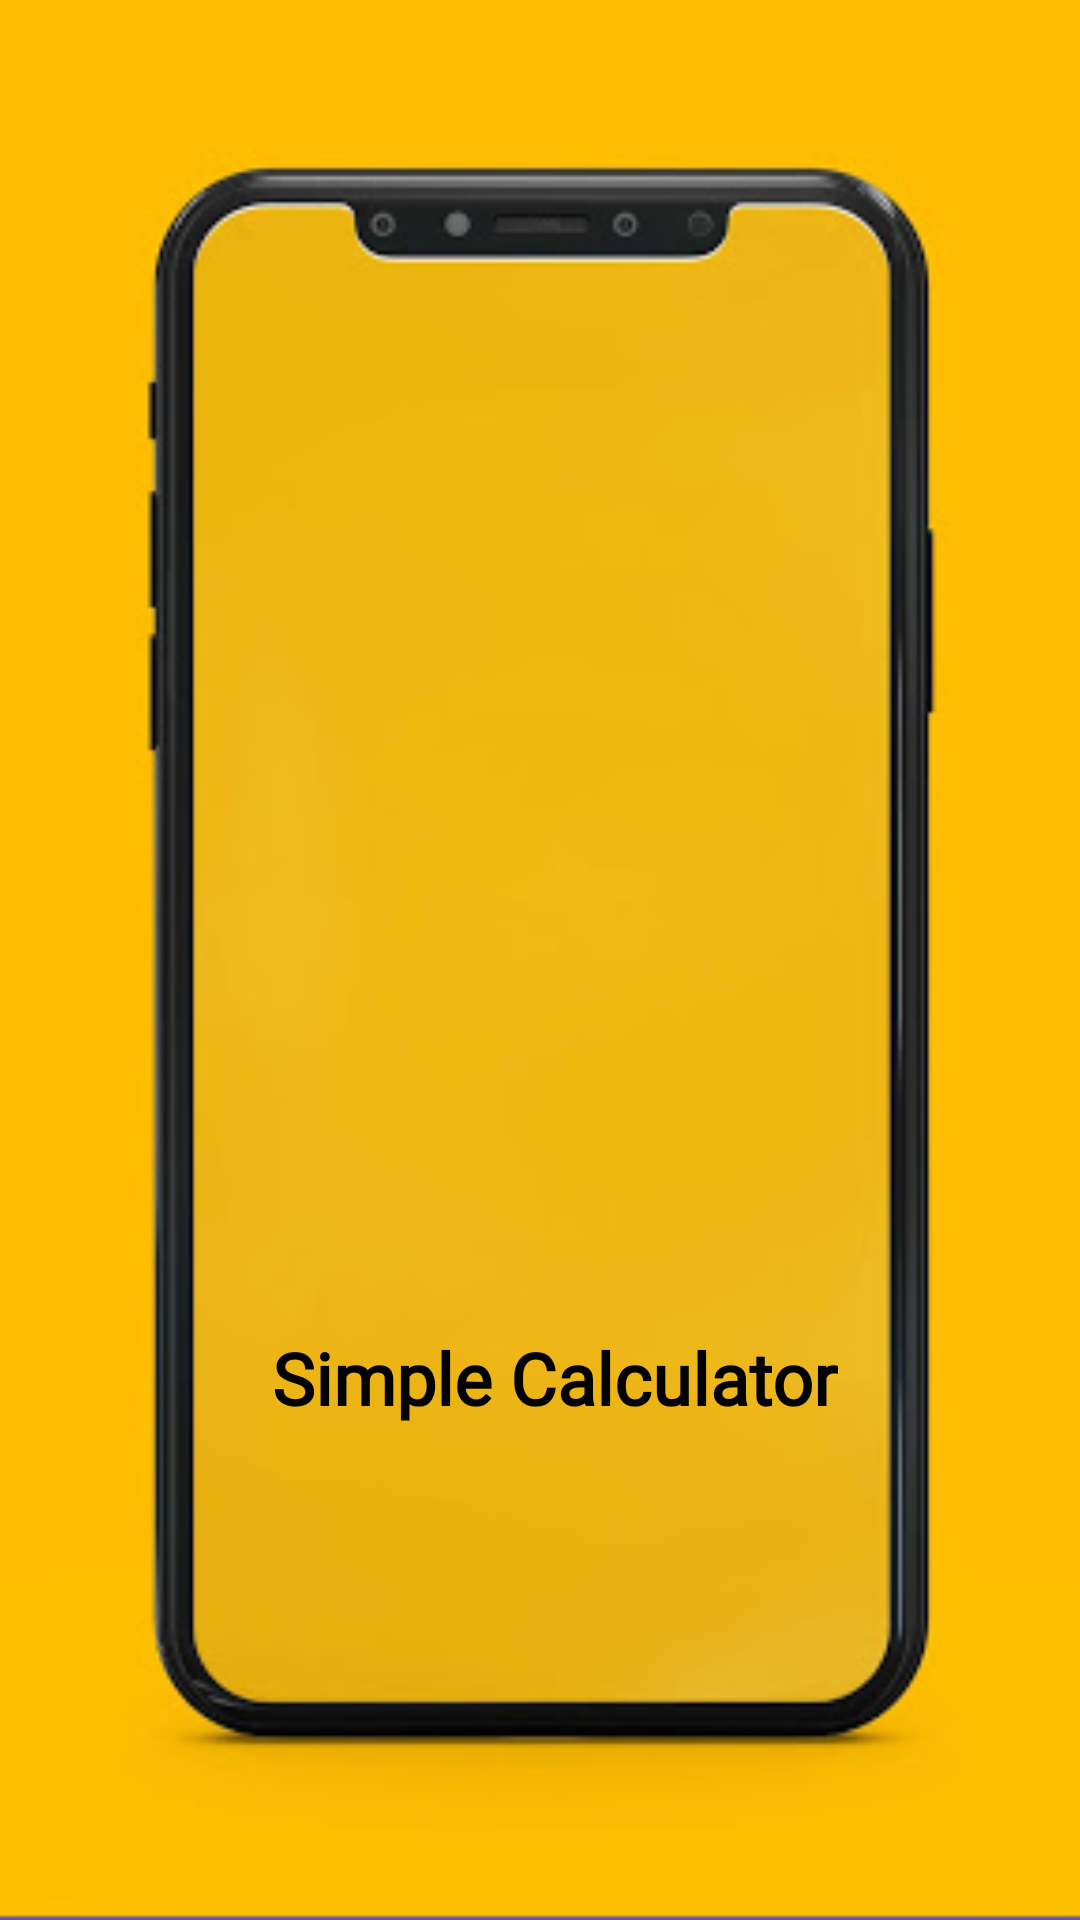

Write the Android layout XML for this screen, with the resource values it uses.
<!-- AndroidManifest.xml: application theme Theme.Simple_Calculator -->
<!-- res/layout/activity_splash.xml -->
<?xml version="1.0" encoding="utf-8"?>
<androidx.constraintlayout.widget.ConstraintLayout xmlns:android="http://schemas.android.com/apk/res/android"
    xmlns:app="http://schemas.android.com/apk/res-auto"
    xmlns:tools="http://schemas.android.com/tools"
    android:layout_width="match_parent"
    android:layout_height="match_parent"
    tools:context=".SplashActivity">

    <ImageView
        android:id="@+id/imageView"
        android:layout_width="match_parent"
        android:layout_height="match_parent"
        android:scaleType="centerCrop"
        app:layout_constraintBottom_toBottomOf="parent"
        app:layout_constraintEnd_toEndOf="parent"
        app:layout_constraintStart_toStartOf="parent"
        app:layout_constraintTop_toTopOf="parent"
        app:layout_constraintVertical_bias="0.0"
        app:srcCompat="@drawable/splash" />

    <TextView
        android:id="@+id/textView"
        android:layout_width="wrap_content"
        android:layout_height="wrap_content"
        android:fontFamily="@font/chewy"
        android:text="@string/Splashtext"
        android:textColor="#000000"
        android:textSize="24sp"
        android:textStyle="bold"
        app:layout_constraintBottom_toBottomOf="parent"
        app:layout_constraintEnd_toEndOf="parent"
        app:layout_constraintHorizontal_bias="0.529"
        app:layout_constraintStart_toStartOf="parent"
        app:layout_constraintTop_toBottomOf="@+id/imageView2"
        app:layout_constraintVertical_bias="0.292" />

    <ImageView
        android:id="@+id/imageView2"
        android:layout_width="140dp"
        android:layout_height="140dp"
        app:layout_constraintBottom_toBottomOf="parent"
        app:layout_constraintEnd_toEndOf="@+id/imageView"
        app:layout_constraintHorizontal_bias="0.532"
        app:layout_constraintStart_toStartOf="parent"
        app:layout_constraintTop_toTopOf="@+id/imageView"
        app:layout_constraintVertical_bias="0.47"
        app:srcCompat="@drawable/calculator" />
</androidx.constraintlayout.widget.ConstraintLayout>
<!-- resources referenced by this layout -->
<resources>
  <!-- drawable splash: jpg bitmap (drawable, 18675 bytes) -->
  <string name="Splashtext">Simple Calculator</string>
  <style name="Theme.Simple_Calculator" parent="Theme.AppCompat.Light.NoActionBar">
          
          <item name="colorPrimary">@color/purple_500</item>
          <item name="colorPrimaryVariant">#FF9800</item>
          <item name="colorOnPrimary">@color/white</item>
          
          <item name="colorSecondary">@color/teal_200</item>
          <item name="colorSecondaryVariant">@color/teal_700</item>
          <item name="colorOnSecondary">@color/black</item>
          
          <item name="android:statusBarColor" tools:targetApi="l">?attr/colorPrimaryVariant</item>
          
      </style>
  <!-- not gathered from this repository: default colours our renderer supplied (Android Studio template values) -->
  <color name="purple_500">#FF6200EE</color>
  <color name="teal_200">#FF03DAC5</color>
  <color name="teal_700">#FF018786</color>
  <color name="black">#FF000000</color>
  <color name="white">#FFFFFFFF</color>
</resources>
